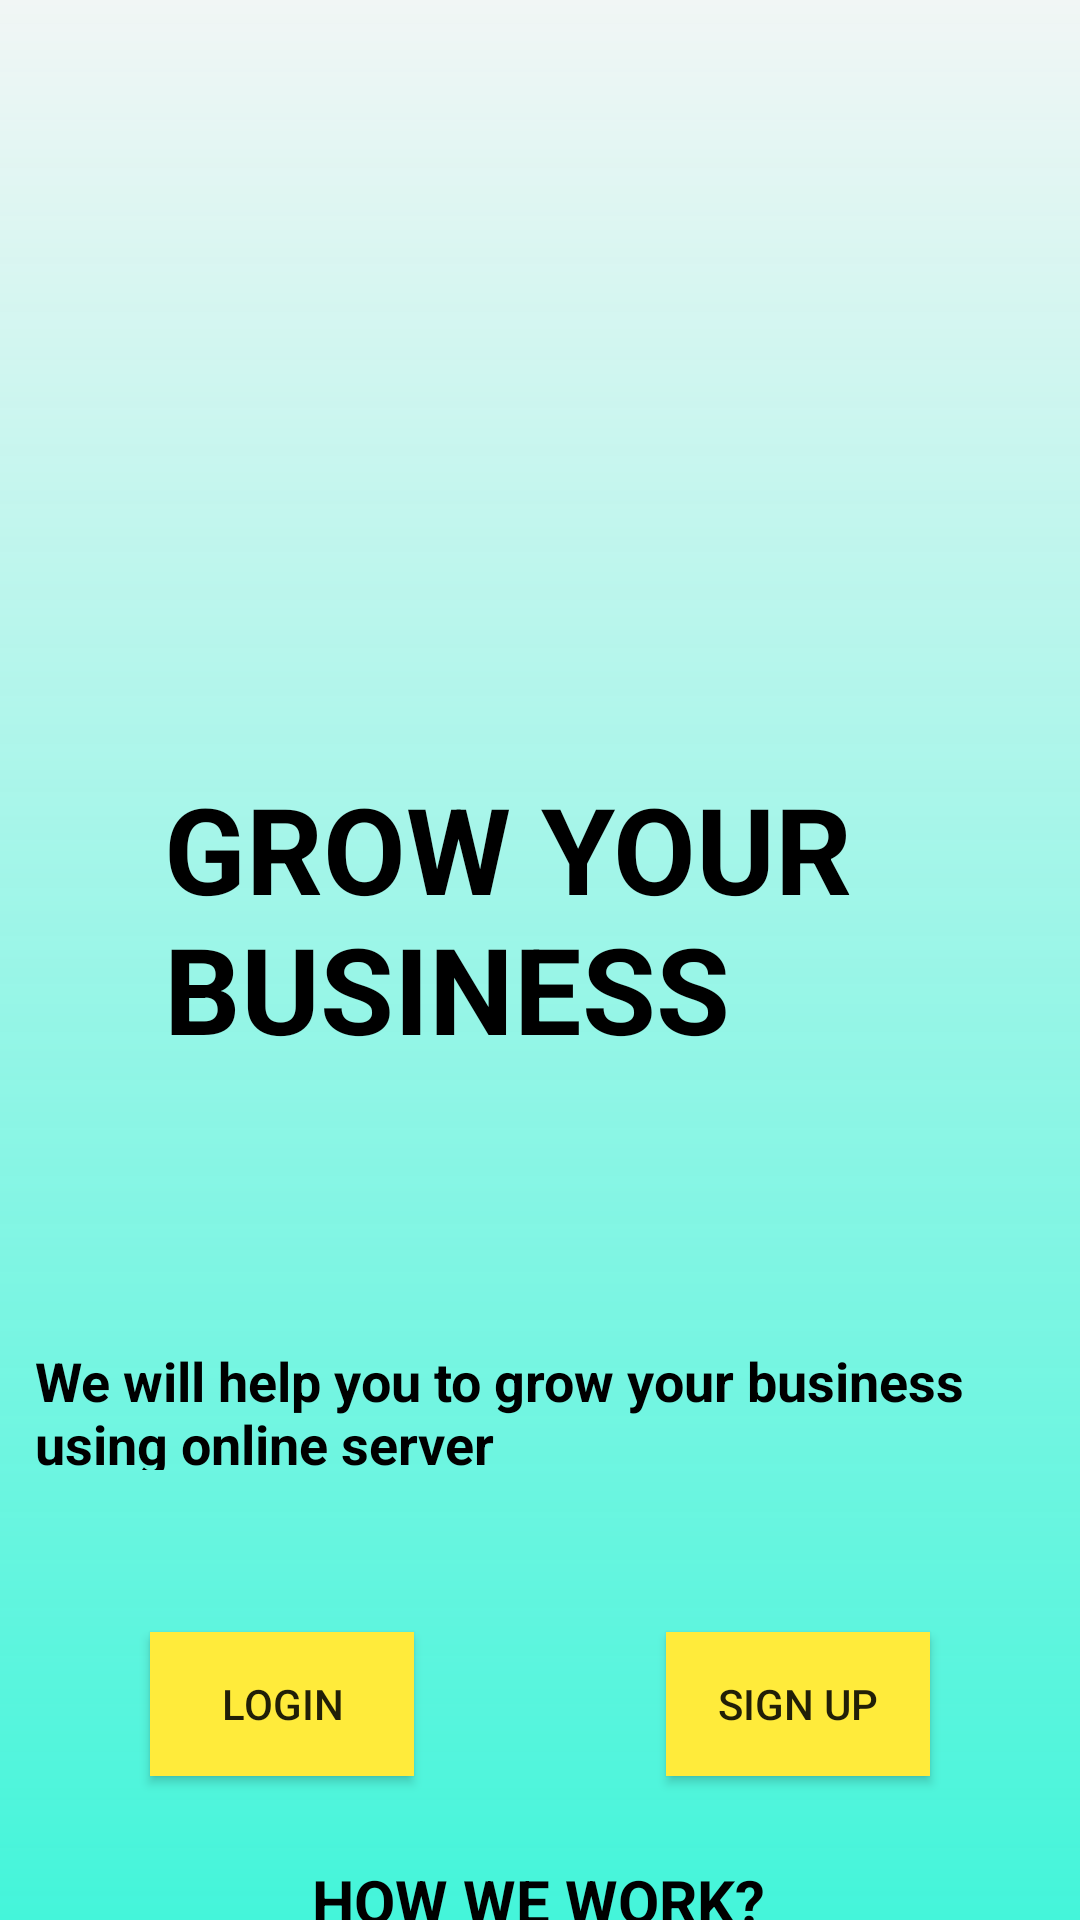

Android layout source for this screen:
<!-- AndroidManifest.xml: application theme Theme.Android_lab1 -->
<!-- res/layout/bai1_a.xml -->
<?xml version="1.0" encoding="utf-8"?>
<androidx.constraintlayout.widget.ConstraintLayout
    xmlns:android="http://schemas.android.com/apk/res/android"
    xmlns:app="http://schemas.android.com/apk/res-auto"
    xmlns:tools="http://schemas.android.com/tools"
    android:layout_width="match_parent"
    android:layout_height="match_parent"
    android:background="@drawable/bg"
    >

    <TextView
        android:id="@+id/textView2"
        android:layout_width="321dp"
        android:layout_height="42dp"
        android:layout_marginStart="37dp"
        android:layout_marginLeft="37dp"
        android:layout_marginTop="448dp"
        android:layout_marginEnd="53dp"
        android:layout_marginRight="53dp"
        android:text="We will help you to grow your business                         using online server"
        android:textColor="#000000"
        android:textSize="18dp"
        android:textStyle="bold"
        app:layout_constraintEnd_toEndOf="parent"
        app:layout_constraintStart_toStartOf="parent"
        app:layout_constraintTop_toTopOf="parent" />

    <Button
        android:id="@+id/button"
        android:layout_width="wrap_content"
        android:layout_height="wrap_content"
        android:layout_marginStart="50dp"
        android:layout_marginLeft="50dp"
        android:layout_marginTop="544dp"
        android:background="#FFEB3B"
        android:text="LOGIN"
        app:layout_constraintStart_toStartOf="parent"
        app:layout_constraintTop_toTopOf="parent" />

    <Button
        android:id="@+id/button2"
        android:layout_width="wrap_content"
        android:layout_height="wrap_content"
        android:layout_marginTop="544dp"
        android:layout_marginEnd="50dp"
        android:layout_marginRight="50dp"
        android:background="#FFEB3B"
        android:text="SIGN UP"
        app:layout_constraintEnd_toEndOf="parent"
        app:layout_constraintTop_toTopOf="parent" />

    <TextView
        android:id="@+id/textView3"
        android:layout_width="152dp"
        android:layout_height="28dp"
        android:layout_marginStart="117dp"
        android:layout_marginLeft="117dp"
        android:layout_marginTop="620dp"
        android:layout_marginEnd="117dp"
        android:layout_marginRight="117dp"
        android:text="HOW WE WORK?"
        android:textColor="#000000"
        android:textSize = "20dp"
        android:textStyle="bold"
        app:layout_constraintEnd_toEndOf="parent"
        app:layout_constraintStart_toStartOf="parent"
        app:layout_constraintTop_toTopOf="parent" />

    <ImageView
        android:id="@+id/imageView2"
        android:layout_width="wrap_content"
        android:layout_height="wrap_content"
        android:layout_marginStart="136dp"
        android:layout_marginLeft="136dp"
        android:layout_marginTop="77dp"
        android:layout_marginEnd="133dp"
        android:layout_marginRight="133dp"
        app:layout_constraintEnd_toEndOf="parent"
        app:layout_constraintStart_toStartOf="parent"
        app:layout_constraintTop_toTopOf="parent"
        app:srcCompat="@drawable/circle" />

    <TextView
        android:id="@+id/textView4"
        android:layout_width="251dp"
        android:layout_height="103dp"
        android:layout_marginStart="80dp"
        android:layout_marginLeft="80dp"
        android:layout_marginTop="256dp"
        android:layout_marginEnd="80dp"
        android:layout_marginRight="80dp"
        android:text="GROW YOUR BUSINESS"
        android:textColor="#000000"
        android:textSize="40dp"
        android:textStyle="bold"
        app:layout_constraintEnd_toEndOf="parent"
        app:layout_constraintStart_toStartOf="parent"
        app:layout_constraintTop_toTopOf="parent" />
</androidx.constraintlayout.widget.ConstraintLayout>
<!-- resources referenced by this layout -->
<resources>
  <!-- drawable bg (drawable) -->
  <?xml version="1.0" encoding="utf-8"?>
  <shape xmlns:android="http://schemas.android.com/apk/res/android">
      <gradient
          android:angle="90"
          android:endColor="#F1F6F5"
          android:startColor="#D721F3D3"
          android:type="linear" />
  </shape>
  <style name="Theme.Android_lab1" parent="Theme.AppCompat.Light.DarkActionBar">
          
          <item name="colorPrimary">@color/purple_500</item>
          <item name="colorPrimaryVariant">@color/purple_700</item>
          <item name="colorOnPrimary">@color/white</item>
          
          <item name="colorSecondary">@color/teal_200</item>
          <item name="colorSecondaryVariant">@color/teal_700</item>
          <item name="colorOnSecondary">@color/black</item>
          
          <item name="android:statusBarColor" tools:targetApi="l">?attr/colorPrimaryVariant</item>
          
      </style>
  <!-- not gathered from this repository: default colours our renderer supplied (Android Studio template values) -->
  <color name="purple_500">#FF6200EE</color>
  <color name="purple_700">#FF3700B3</color>
  <color name="teal_200">#FF03DAC5</color>
  <color name="teal_700">#FF018786</color>
  <color name="black">#FF000000</color>
  <color name="white">#FFFFFFFF</color>
</resources>
